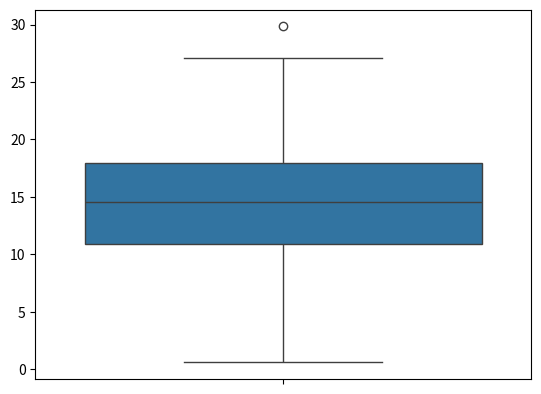

This chart was generated by the following Python code:
import matplotlib.pyplot as plt
import seaborn as sns
import numpy as np
 
x = np.random.normal(15, 5, 250)
sns.boxplot(x)
plt.show()